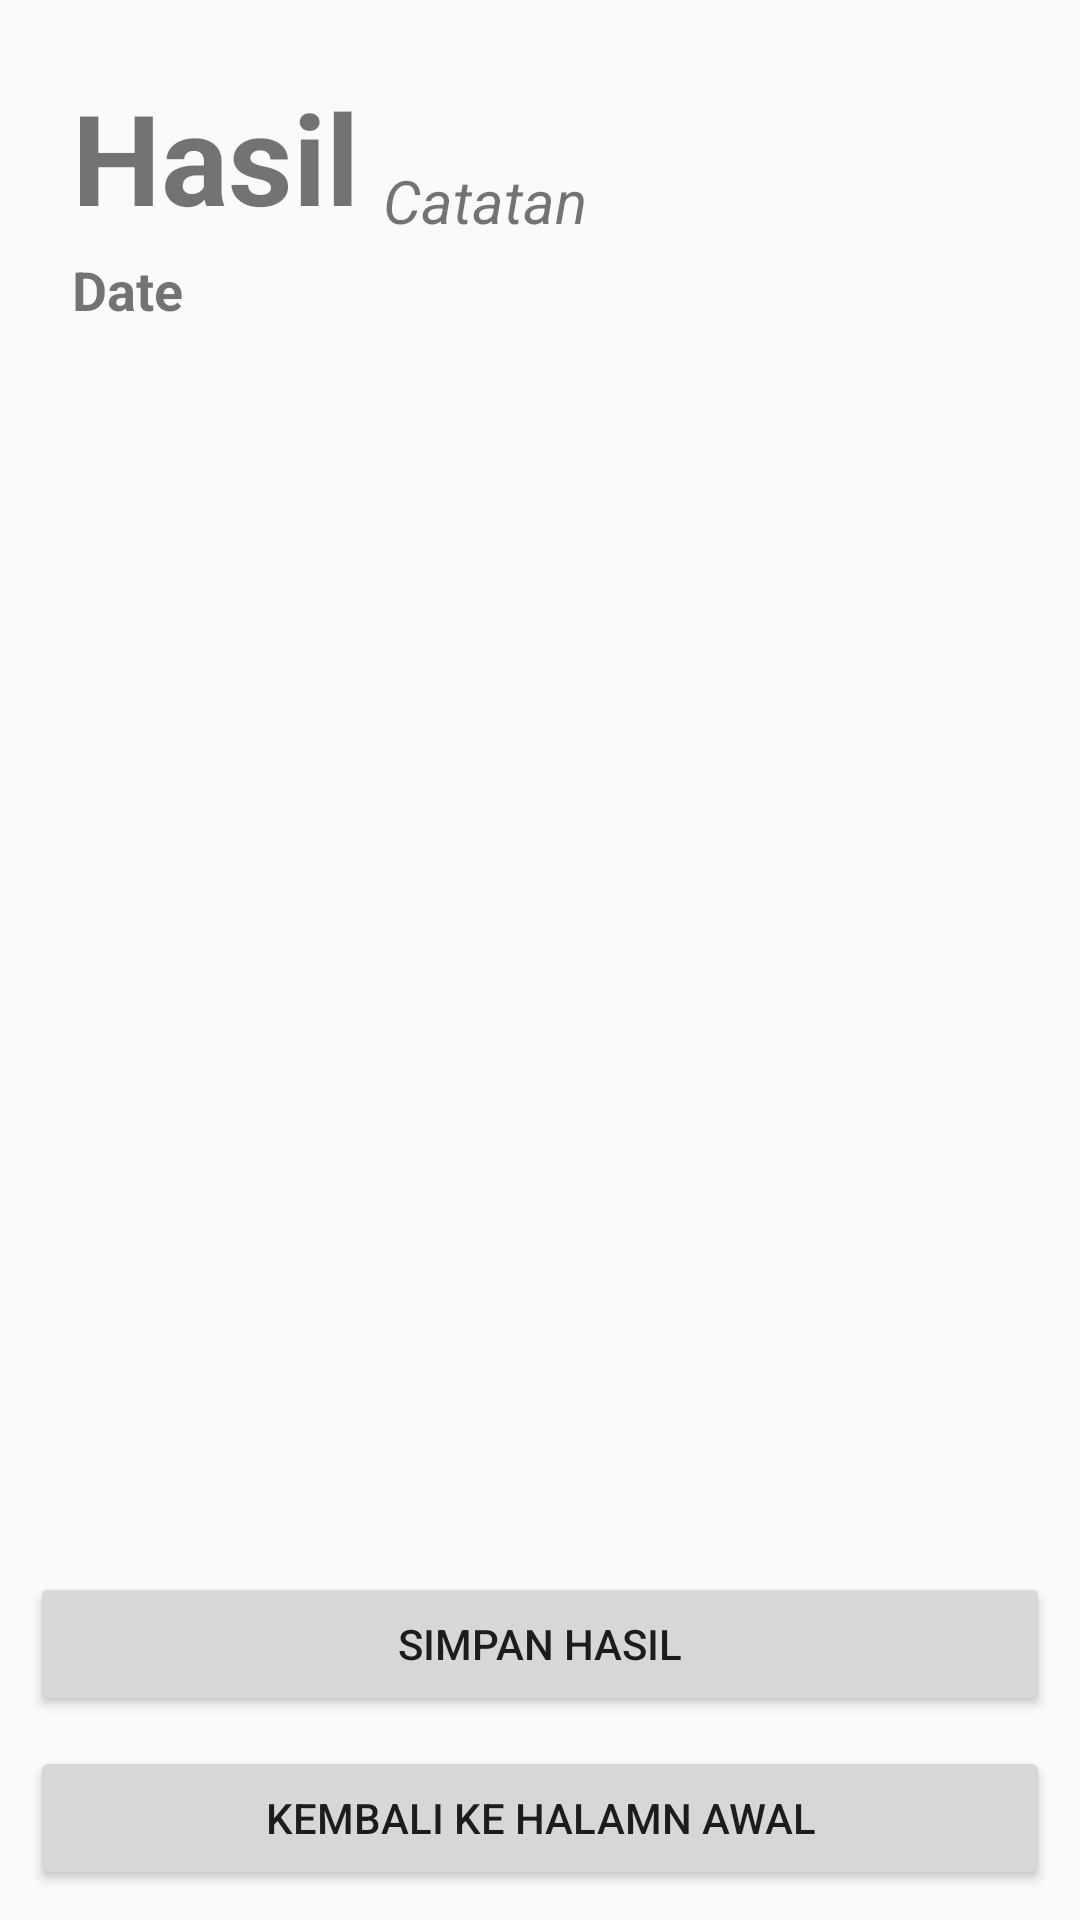

This screen was rendered from an Android layout file. Write that file and the resources it references.
<!-- AndroidManifest.xml: application theme AppTheme -->
<!-- res/layout/hasil_tes.xml -->
<?xml version="1.0" encoding="utf-8"?>
<androidx.constraintlayout.widget.ConstraintLayout xmlns:android="http://schemas.android.com/apk/res/android"
    xmlns:app="http://schemas.android.com/apk/res-auto"
    xmlns:tools="http://schemas.android.com/tools"
    android:layout_width="match_parent"
    android:layout_height="match_parent">

    <TextView
        android:id="@+id/textView"
        android:layout_width="wrap_content"
        android:layout_height="wrap_content"
        android:layout_marginStart="24dp"
        android:layout_marginTop="24dp"
        android:text="Hasil"
        android:textAlignment="center"
        android:textSize="42sp"
        android:textStyle="bold"
        app:layout_constraintStart_toStartOf="parent"
        app:layout_constraintTop_toTopOf="parent" />

    <Button
        android:id="@+id/button_save"
        android:layout_width="0dp"
        android:layout_height="wrap_content"
        android:layout_margin="10dp"
        android:text="Simpan Hasil"
        app:layout_constraintBottom_toTopOf="@+id/button_home"
        app:layout_constraintEnd_toEndOf="parent"
        app:layout_constraintStart_toStartOf="parent" />

    <Button
        android:id="@+id/button_home"
        android:layout_width="0dp"
        android:layout_height="wrap_content"
        android:layout_margin="10dp"
        android:text="Kembali ke Halamn Awal"
        app:layout_constraintBottom_toBottomOf="parent"
        app:layout_constraintEnd_toEndOf="parent"
        app:layout_constraintStart_toStartOf="parent" />

    <TextView
        android:id="@+id/textView_date"
        android:layout_width="0dp"
        android:layout_height="wrap_content"
        android:layout_marginTop="4dp"
        android:text="Date"
        android:textAlignment="viewStart"
        android:textSize="18sp"
        android:textStyle="bold"
        app:layout_constraintEnd_toEndOf="@+id/text_catatan"
        app:layout_constraintStart_toStartOf="@+id/textView"
        app:layout_constraintTop_toBottomOf="@+id/textView" />

    <TextView
        android:id="@+id/text_catatan"
        android:layout_width="0dp"
        android:layout_height="wrap_content"
        android:layout_marginStart="8dp"
        android:layout_marginEnd="8dp"
        android:text="Catatan"
        android:textSize="20sp"
        android:textStyle="italic"
        app:layout_constraintBottom_toBottomOf="@+id/textView"
        app:layout_constraintEnd_toEndOf="parent"
        app:layout_constraintStart_toEndOf="@+id/textView" />

</androidx.constraintlayout.widget.ConstraintLayout>
<!-- resources referenced by this layout -->
<resources>
  <style name="AppTheme" parent="Theme.AppCompat.Light.DarkActionBar">
          
          <item name="colorPrimary">@color/colorPrimary</item>
          <item name="colorPrimaryDark">@color/colorPrimaryDark</item>
          <item name="colorAccent">@color/colorAccent</item>
      </style>
  <color name="colorPrimary">#6200EE</color>
  <color name="colorPrimaryDark">#3700B3</color>
  <color name="colorAccent">#03DAC5</color>
</resources>
